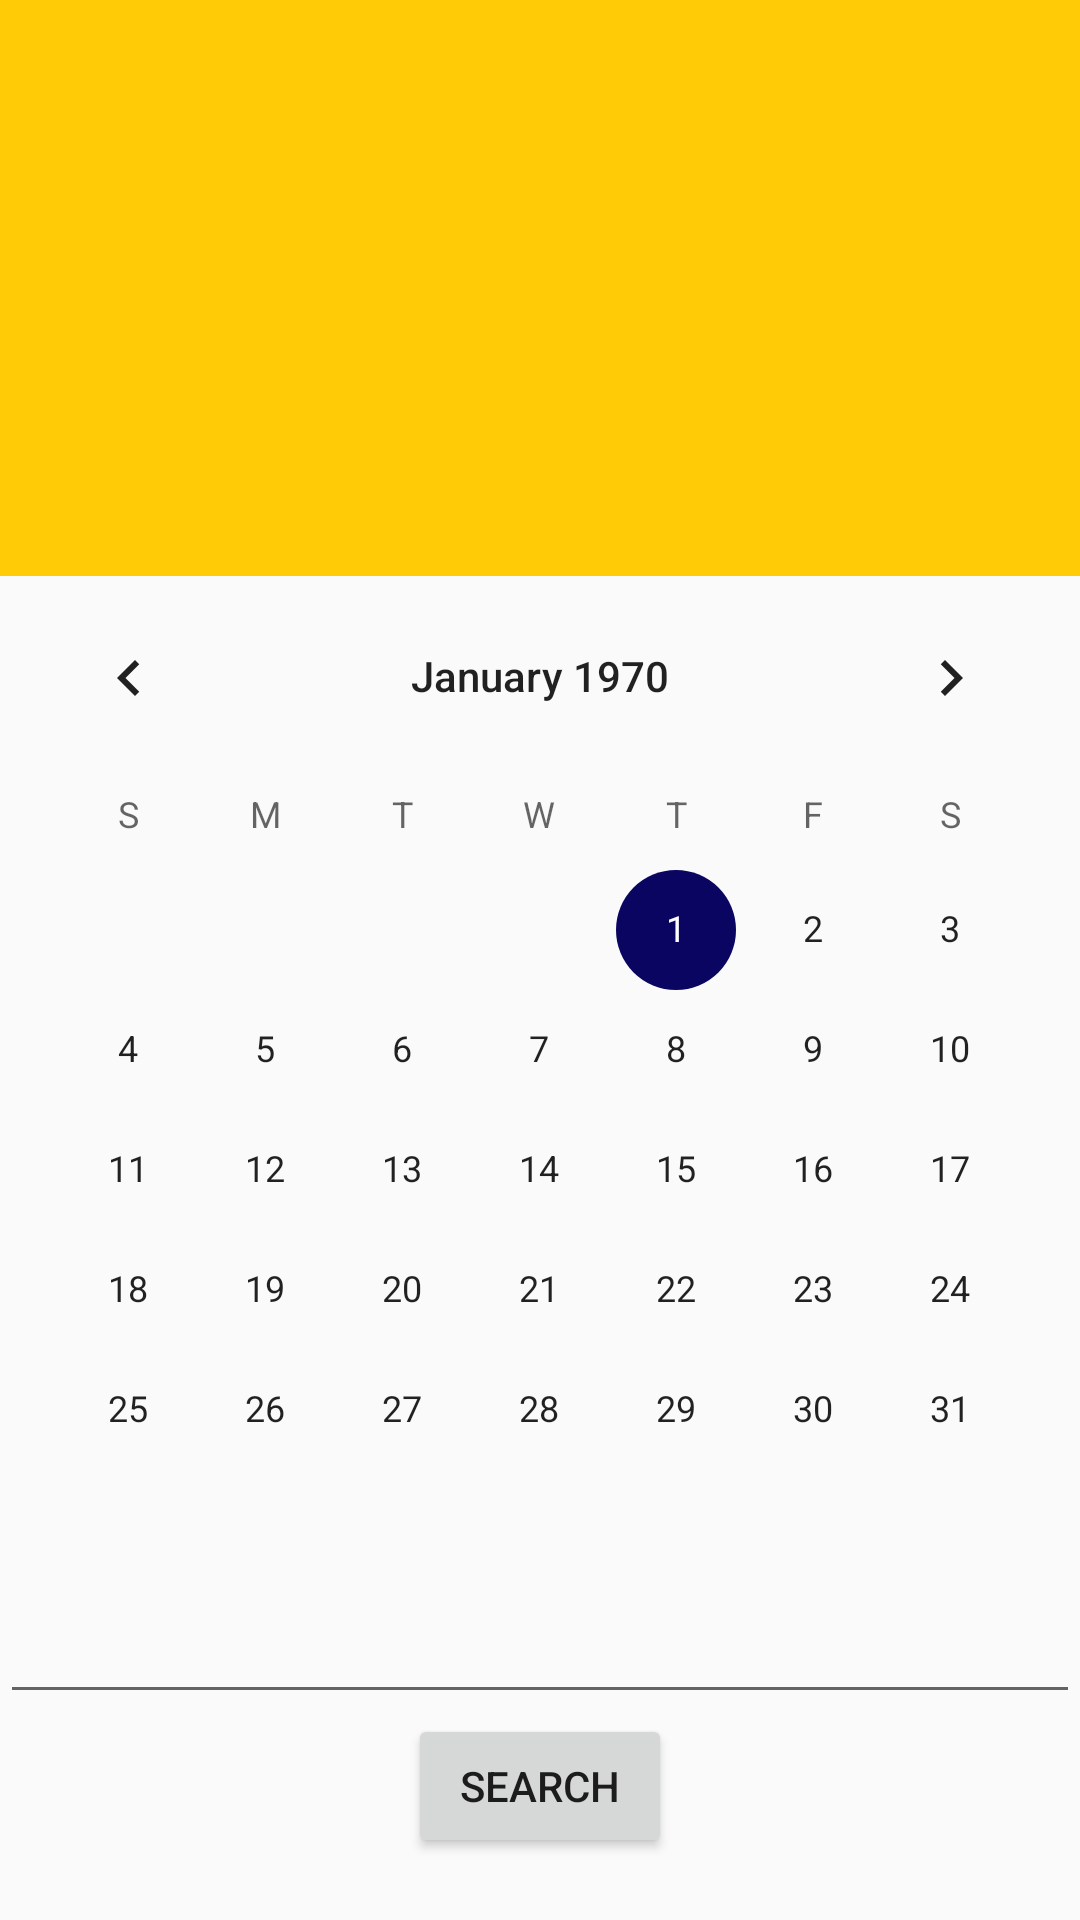

Android layout source for this screen:
<!-- AndroidManifest.xml: application theme AppTheme -->
<!-- res/layout/activity_attendance_faculty_extra.xml -->
<?xml version="1.0" encoding="utf-8"?>
<androidx.coordinatorlayout.widget.CoordinatorLayout xmlns:android="http://schemas.android.com/apk/res/android"
    xmlns:tools="http://schemas.android.com/tools"
    xmlns:app="http://schemas.android.com/apk/res-auto"


    android:layout_width="match_parent"
    android:layout_height="match_parent">

    <com.google.android.material.appbar.AppBarLayout
        android:id="@+id/appbar"

        android:layout_height="192dp"
        android:layout_width="match_parent">

        <com.google.android.material.appbar.CollapsingToolbarLayout
            android:layout_width="match_parent"
            android:layout_height="match_parent"
            app:toolbarId="@+id/toolbar"
            app:layout_scrollFlags="scroll|exitUntilCollapsed"

            app:contentScrim="?attr/colorPrimary">


            <androidx.appcompat.widget.Toolbar
                android:id="@+id/toolbar"
                android:layout_height="?attr/actionBarSize"
                android:layout_width="match_parent"></androidx.appcompat.widget.Toolbar>
        </com.google.android.material.appbar.CollapsingToolbarLayout>
    </com.google.android.material.appbar.AppBarLayout>

    <androidx.core.widget.NestedScrollView
        android:layout_width="match_parent"
        android:layout_height="match_parent"


        app:layout_behavior="com.google.android.material.appbar.AppBarLayout$ScrollingViewBehavior">

        <androidx.constraintlayout.widget.ConstraintLayout
            android:layout_width="match_parent"
            android:layout_height="match_parent"
            tools:context=".Attendance.AttendanceFacultyExtra">

            <LinearLayout
                android:layout_width="match_parent"
                android:layout_height="wrap_content"
                android:orientation="vertical"
                app:layout_constraintBottom_toBottomOf="parent"
                app:layout_constraintStart_toStartOf="parent"
                app:layout_constraintTop_toTopOf="parent">

                <CalendarView
                    android:id="@+id/calendarView"
                    android:layout_width="match_parent"
                    android:layout_height="wrap_content"
                    android:layout_weight="1" />

                <EditText
                    android:id="@+id/srccourse"
                    android:layout_width="match_parent"
                    android:layout_height="wrap_content"
                    android:layout_weight="1" />

                <Button
                    android:id="@+id/srccoursebtn"
                    android:layout_width="wrap_content"
                    android:layout_height="wrap_content"
                    android:layout_weight="1"
                    android:layout_gravity="center"
                    android:text="Search"></Button>
            </LinearLayout>

        </androidx.constraintlayout.widget.ConstraintLayout>

    </androidx.core.widget.NestedScrollView>


</androidx.coordinatorlayout.widget.CoordinatorLayout>
<!-- resources referenced by this layout -->
<resources>
  <style name="AppTheme" parent="Theme.AppCompat.DayNight.NoActionBar">
          
          <item name="colorPrimary">@color/colorPrimary</item>
          <item name="colorPrimaryDark">@color/colorPrimaryDark</item>
          <item name="colorAccent">@color/colorAccent</item>
          <item name="android:windowTranslucentStatus">true</item>
          <item name="android:windowTranslucentNavigation">true</item>
  
  
      </style>
  <color name="colorPrimary">#ffca06</color>
  <color name="colorPrimaryDark">#c79a00</color>
  <color name="colorAccent">#090560</color>
</resources>
